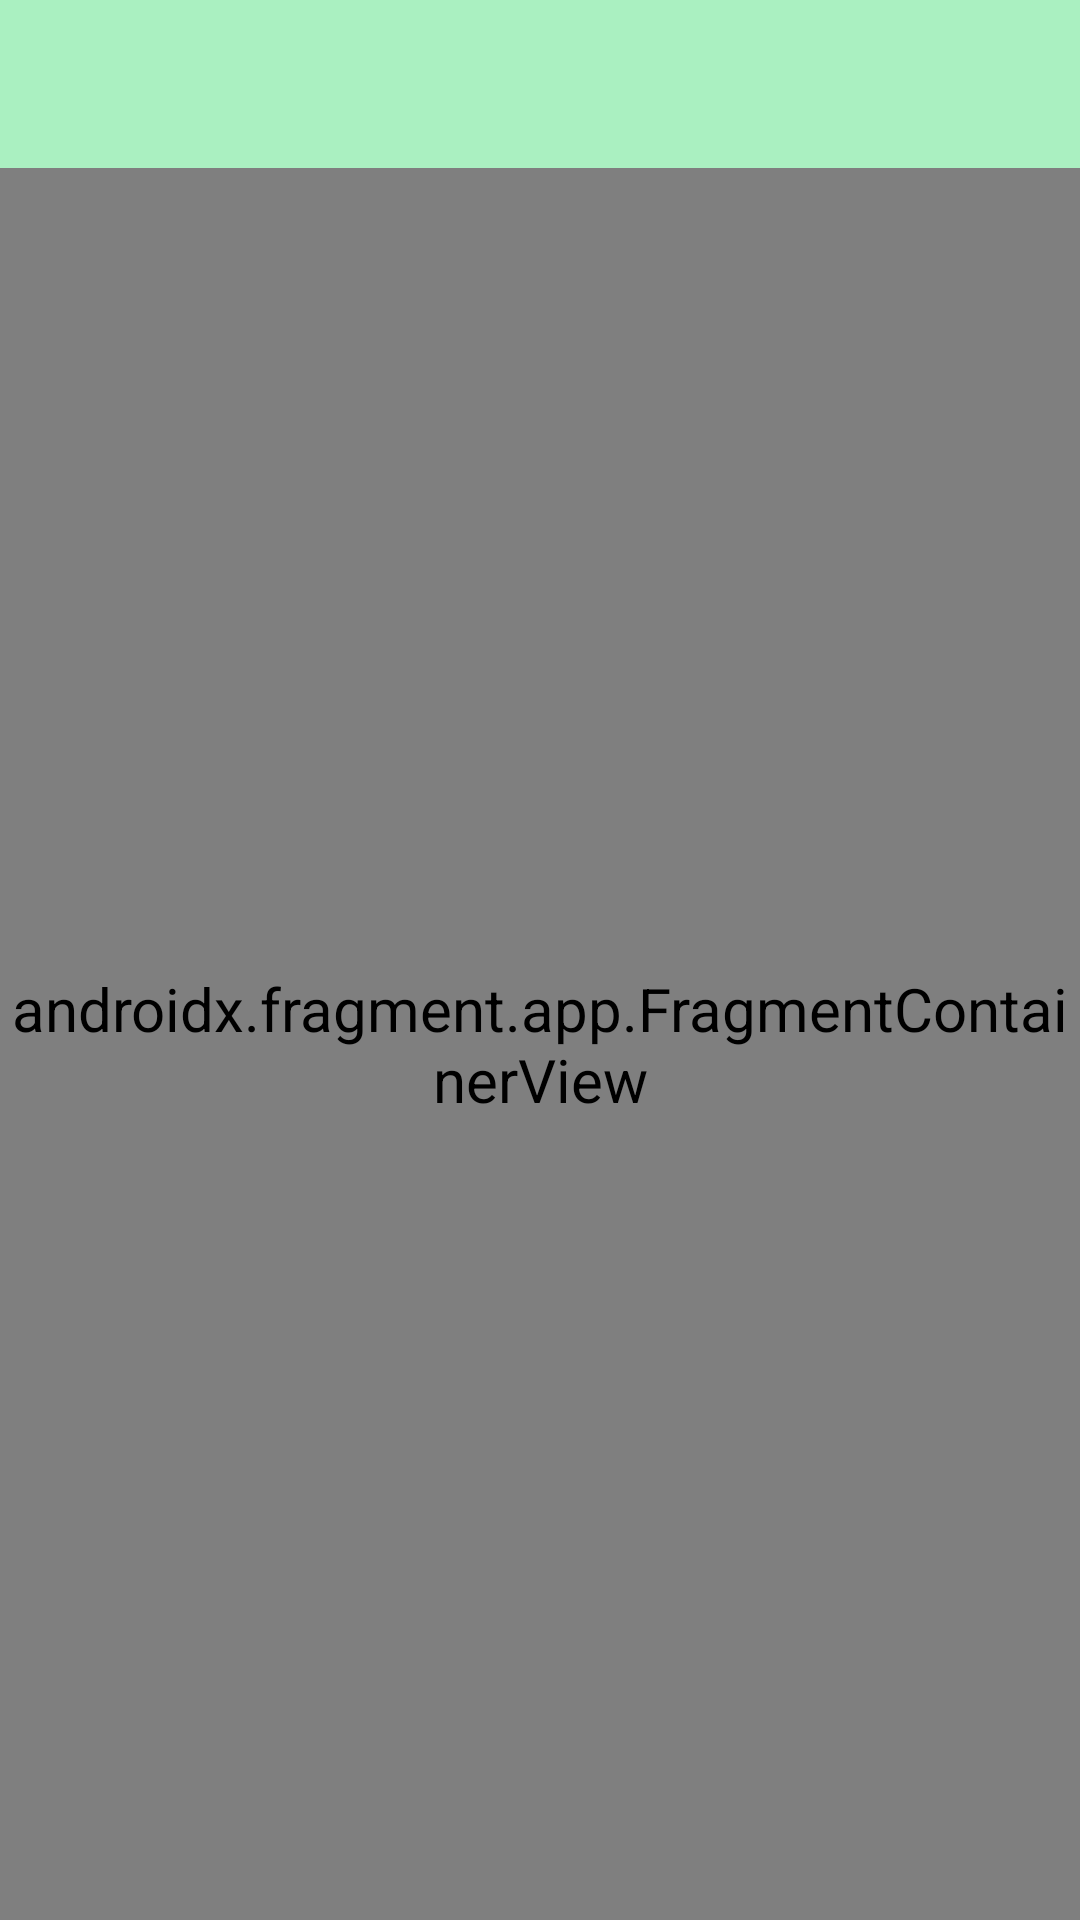

Android layout source for this screen:
<!-- AndroidManifest.xml: application theme Theme.CS360Project_ALayman -->
<!-- res/layout/activity_main.xml -->
<?xml version="1.0" encoding="utf-8" ?>
<LinearLayout xmlns:android="http://schemas.android.com/apk/res/android"
    android:layout_width="match_parent"
    android:layout_height="match_parent"
    android:orientation="vertical"
    xmlns:app="http://schemas.android.com/apk/res-auto">

    <com.google.android.material.appbar.AppBarLayout
        android:layout_width="match_parent"
        android:layout_height="wrap_content">

        <androidx.appcompat.widget.Toolbar
            android:id="@+id/toolbar"
            android:layout_width="match_parent"
            android:layout_height="wrap_content"
            android:background="?attr/colorPrimary"
            android:minHeight="?attr/actionBarSize"
            android:theme="?attr/actionBarTheme" />
    </com.google.android.material.appbar.AppBarLayout>



    <androidx.fragment.app.FragmentContainerView
        xmlns:android="http://schemas.android.com/apk/res/android"
        android:name="androidx.navigation.fragment.NavHostFragment"
        android:id="@+id/nav_host_fragment_container"
        app:defaultNavHost="true"
        app:navGraph="@navigation/nav_graph"
        android:layout_width="match_parent"
        android:layout_height="match_parent" />


</LinearLayout>
<!-- resources referenced by this layout -->
<resources>
  <style name="Theme.CS360Project_ALayman" parent="Theme.MaterialComponents.Light">
          
          <item name="colorPrimary">@color/mint_green</item>
          <item name="colorPrimaryVariant">@color/sea_green</item>
          <item name="colorOnPrimary">@color/grey</item>
          
          <item name="colorSecondary">@color/teal_200</item>
          <item name="colorSecondaryVariant">@color/teal_700</item>
          <item name="colorOnSecondary">@color/platinum</item>
          
          <item name="android:statusBarColor">?attr/colorPrimaryVariant</item>
          
          <item name="android:colorBackground">@color/peach</item>
          <item name="materialButtonStyle">@style/button.light</item>
          <item name="android:textSize">20sp</item>
          <item name="android:typeface">sans</item>
          <item name="android:textColor">@color/black</item>
  
      </style>
  <color name="mint_green">#AAF0C1</color>
  <color name="sea_green">#8FC9A3</color>
  <color name="grey">#6F7378</color>
  <color name="teal_200">#FF03DAC5</color>
  <color name="teal_700">#FF018786</color>
  <color name="platinum">#E5E1E6</color>
  <color name="peach">#FDE5B4</color>
  <style name="button.light">
          <item name="android:background">@drawable/button_light</item>
      </style>
  <color name="black">#FF000000</color>
  <!-- drawable button_light (drawable) -->
  <vector xmlns:android="http://schemas.android.com/apk/res/android"
      xmlns:aapt="http://schemas.android.com/aapt"
      android:width="125dp"
      android:height="40dp"
      android:viewportWidth="240"
      android:viewportHeight="80">
    <path
        android:pathData="M46,4L194,4A34,34 0,0 1,228 38L228,42A34,34 0,0 1,194 76L46,76A34,34 0,0 1,12 42L12,38A34,34 0,0 1,46 4z"
        android:strokeWidth="3"
        android:strokeColor="#EBEBEB">
      <aapt:attr name="android:fillColor">
        <gradient 
            android:startX="12"
            android:startY="76"
            android:endX="12"
            android:endY="4"
            android:type="linear">
          <item android:offset="0" android:color="@color/sea_green"/>
          <item android:offset="1" android:color="@color/mint_green"/>
        </gradient>
      </aapt:attr>
    </path>
  </vector>
</resources>
